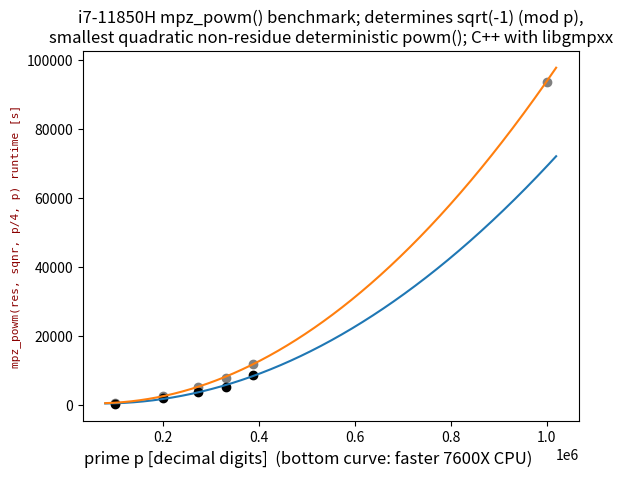

This chart was generated by the following Python code:
# [redacted]
import math
import sys
import pandas as pd
import matplotlib.pyplot as plt
from math import pow as toPower
import numpy as np
data = pd.DataFrame({
    "x": [100355, 200700, 272770, 330855, 388342],
    "y": [447.1, 2144.4, 3748.0, 5311.2, 8741.8]
})
data2 = pd.DataFrame({
    "x2": [100355, 200700, 272770, 330855, 388342, 1000000],
    "y2": [647.6, 2812.2, 5406.6, 7931.3, 12018.3, 93640.8]
})

Σx = 0
Σy = 0
Σxy = 0
Σx2 = 0
Σx3 = 0
Σx4 = 0
Σx2y = 0
n = len(data)

a = 0
b = 0
c = 0

for i in range(len(data2)):
    plt.scatter([data2.iloc[i].x2], [data2.iloc[i].y2], color="grey")

for i in range(len(data)):
    Σx += data.iloc[i].x
    Σy += data.iloc[i].y
    Σxy += data.iloc[i].x * data.iloc[i].y
    Σx2 += toPower(data.iloc[i].x, 2)
    Σx3 += toPower(data.iloc[i].x, 3)
    Σx4 += toPower(data.iloc[i].x, 4)
    Σx2y += toPower(data.iloc[i].x, 2) * data.iloc[i].y

    plt.scatter([data.iloc[i].x], [data.iloc[i].y], color="black")

a = np.array([[Σx4, Σx3, Σx2], [Σx3, Σx2, Σx], [Σx2, Σx, n]])
b = np.array([Σx2y, Σxy, Σy])

solve = np.linalg.solve(a, b)

print((f'y = {solve[0]}x² + {solve[1]}x + {solve[2]}').replace("+ -", "- "))

x = np.linspace(80000, 1020000, 1000)
x2 = np.linspace(80000, 1020000, 1000)

y = (x**2)*solve[0] + solve[1]*x + solve[2]
plt.plot(x, y)

y2 = (x**2)*1.0554194832720814e-07 - x*0.012866576114746796 + 963.5694282158807
plt.plot(x2, y2)

font = {'family': 'monospace',
        'color':  'darkred',
        'weight': 'normal',
        'size': 12,
        }

plt.title('i7-11850H mpz_powm() benchmark; determines sqrt(-1) (mod p),\nsmallest quadratic non-residue deterministic powm(); C++ with libgmpxx', fontsize=12)
plt.ylabel('mpz_powm(res, sqnr, p/4, p) runtime [s]', fontsize=8, fontdict=font)
plt.xlabel('prime p [decimal digits]  (bottom curve: faster 7600X CPU)            ', fontsize=12)

plt.show()
